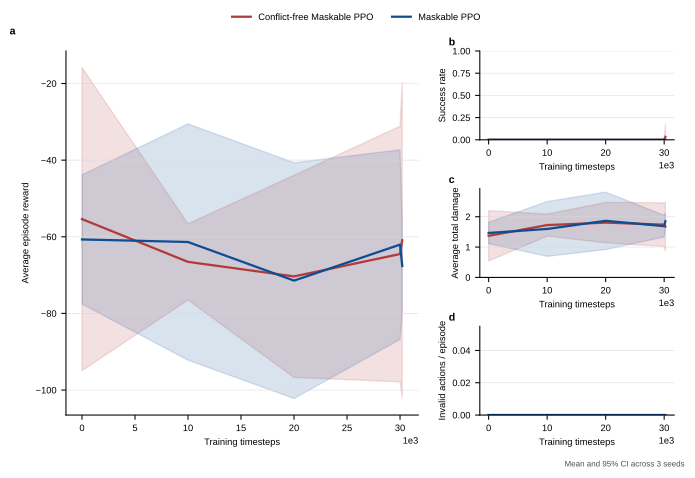

Source data for this figure (header and first rows):
method, train_scenario, eval_scenario, run_index, train_seed, timesteps, evaluation_seed, elapsed_seconds, episodes, avg_reward, std_reward, avg_steps, success_rate, intercept_rate, leak_rate, avg_total_damage, avg_ammo_used, avg_shots, hit_rate_per_shot, avg_invalid_actions, avg_decision_time_ms, high_threat_leak_rate, avg_zone_weighted_damage, assignment_conflict_rate
maskable_ppo, medium, medium, 0, 0, 0, 10000, 0.5867, 10.0, -67.48, 36.35, 46.1, 0.0, 0.32, 0.52, 1.621, 13.3, 13.3, 0.1579, 0.0, 1.025, 0.5714, 1.621, 0.1565
maskable_ppo, medium, medium, 0, 0, 10000, 10000, 25.29, 10.0, -47.15, 26.97, 47.0, 0.0, 0.42, 0.38, 1.193, 15.0, 15.0, 0.1867, 0.0, 0.8679, 0.4286, 1.193, 0.1053
maskable_ppo, medium, medium, 0, 0, 20000, 10000, 54.28, 10.0, -84.79, 37.11, 46.4, 0.0, 0.12, 0.64, 2.207, 3.0, 3.0, 0.2, 0.0, 1.114, 0.7857, 2.207, 0.0
maskable_ppo, medium, medium, 0, 0, 30000, 10000, 84.2, 10.0, -64.71, 37.18, 44.8, 0.0, 0.3, 0.5, 1.792, 4.5, 4.5, 0.3333, 0.0, 0.8884, 0.7857, 1.792, 0.0
maskable_ppo, medium, medium, 0, 0, 30208, 10000, 85.25, 10.0, -70.17, 34.45, 45.5, 0.0, 0.22, 0.56, 1.959, 3.6, 3.6, 0.3056, 0.0, 0.8941, 0.7143, 1.959, 0.0
conflict_free_maskable_ppo, medium, medium, 0, 0, 0, 10000, 0.3289, 10.0, -42.43, 25.99, 46.0, 0.0, 0.46, 0.38, 1.193, 10.8, 10.8, 0.213, 0.0, 0.5014, 0.4286, 1.193, 0.0
conflict_free_maskable_ppo, medium, medium, 0, 0, 10000, 10000, 16.87, 10.0, -70.49, 28.82, 46.4, 0.0, 0.24, 0.56, 1.881, 5.4, 5.4, 0.2222, 0.0, 0.499, 0.7143, 1.881, 0.0
conflict_free_maskable_ppo, medium, medium, 0, 0, 20000, 10000, 34.42, 10.0, -61.61, 23.98, 46.6, 0.0, 0.34, 0.46, 1.613, 12.4, 12.4, 0.1371, 0.0, 0.5919, 0.5714, 1.613, 0.0
conflict_free_maskable_ppo, medium, medium, 0, 0, 30000, 10000, 55.76, 10.0, -57.72, 32.44, 45.6, 0.0, 0.42, 0.42, 1.548, 10.9, 10.9, 0.1927, 0.0, 0.5181, 0.6429, 1.548, 0.0
conflict_free_maskable_ppo, medium, medium, 0, 0, 30208, 10000, 56.49, 10.0, -45.21, 31.34, 42.9, 0.1, 0.52, 0.4, 1.364, 13.6, 13.6, 0.1912, 0.0, 0.5223, 0.6429, 1.364, 0.0
maskable_ppo, medium, medium, 1, 1, 0, 10010, 0.5795, 10.0, -60.7, 36.58, 48.8, 0.0, 0.3, 0.36, 1.342, 15.6, 15.6, 0.1538, 0.0, 0.9577, 0.4375, 1.342, 0.09286
maskable_ppo, medium, medium, 1, 1, 10000, 10010, 31.12, 10.0, -70.1, 41.82, 47.6, 0.0, 0.22, 0.46, 1.706, 5.8, 5.8, 0.2069, 0.0, 0.9009, 0.6875, 1.706, 0.05455
maskable_ppo, medium, medium, 1, 1, 20000, 10010, 55.12, 10.0, -60.33, 36.52, 48.5, 0.0, 0.34, 0.38, 1.455, 11.6, 11.6, 0.1638, 0.0, 0.8465, 0.5625, 1.455, 0.03571
maskable_ppo, medium, medium, 1, 1, 30000, 10010, 79.43, 10.0, -70.4, 41.95, 47.6, 0.0, 0.26, 0.48, 1.751, 6.0, 6.0, 0.2167, 0.0, 0.8778, 0.625, 1.751, 0.0
maskable_ppo, medium, medium, 1, 1, 30208, 10010, 80.45, 10.0, -70.4, 41.95, 47.6, 0.0, 0.26, 0.48, 1.751, 6.0, 6.0, 0.2167, 0.0, 0.9287, 0.625, 1.751, 0.0
conflict_free_maskable_ppo, medium, medium, 1, 1, 0, 10010, 0.4099, 10.0, -50.58, 27.15, 47.9, 0.0, 0.3, 0.36, 1.165, 14.9, 14.9, 0.1007, 0.0, 0.5959, 0.375, 1.165, 0.0
conflict_free_maskable_ppo, medium, medium, 1, 1, 10000, 10010, 20.9, 10.0, -66.69, 36.58, 49.0, 0.0, 0.26, 0.44, 1.706, 6.6, 6.6, 0.197, 0.0, 0.5091, 0.6875, 1.706, 0.0
conflict_free_maskable_ppo, medium, medium, 1, 1, 20000, 10010, 37.81, 10.0, -67.25, 39.1, 48.6, 0.0, 0.28, 0.44, 1.693, 6.7, 6.7, 0.209, 0.0, 0.5103, 0.6875, 1.693, 0.0
conflict_free_maskable_ppo, medium, medium, 1, 1, 30000, 10010, 54.57, 10.0, -55.81, 32.51, 48.9, 0.0, 0.38, 0.42, 1.599, 7.3, 7.3, 0.2603, 0.0, 0.498, 0.625, 1.599, 0.0
conflict_free_maskable_ppo, medium, medium, 1, 1, 30208, 10010, 55.31, 10.0, -59.24, 30.54, 49.4, 0.0, 0.28, 0.44, 1.65, 6.4, 6.4, 0.2188, 0.0, 0.5431, 0.625, 1.65, 0.0
maskable_ppo, medium, medium, 2, 2, 0, 10020, 0.648, 10.0, -53.91, 16.6, 47.4, 0.0, 0.44, 0.4, 1.434, 15.6, 15.6, 0.1731, 0.0, 1.104, 0.3636, 1.434, 0.08571
maskable_ppo, medium, medium, 2, 2, 10000, 10020, 29.62, 10.0, -66.85, 20.82, 49.7, 0.0, 0.28, 0.52, 1.897, 9.6, 9.6, 0.1458, 0.0, 0.8973, 0.5455, 1.897, 0.0
maskable_ppo, medium, medium, 2, 2, 20000, 10020, 53.78, 10.0, -69.19, 28.41, 48.0, 0.0, 0.34, 0.52, 1.938, 10.7, 10.7, 0.1589, 0.0, 0.8659, 0.5455, 1.938, 0.0
maskable_ppo, medium, medium, 2, 2, 30000, 10020, 78.15, 10.0, -51.01, 24.58, 43.4, 0.0, 0.42, 0.44, 1.526, 9.1, 9.1, 0.2308, 0.0, 0.8726, 0.3636, 1.526, 0.0
maskable_ppo, medium, medium, 2, 2, 30208, 10020, 79.12, 10.0, -62.31, 23.98, 44.9, 0.0, 0.3, 0.52, 1.838, 5.7, 5.7, 0.2632, 0.0, 0.8826, 0.4545, 1.838, 0.0
conflict_free_maskable_ppo, medium, medium, 2, 2, 0, 10020, 0.4016, 10.0, -73.16, 34.87, 48.4, 0.0, 0.32, 0.5, 1.758, 16.0, 16.0, 0.1, 0.0, 0.5775, 0.4545, 1.758, 0.0
conflict_free_maskable_ppo, medium, medium, 2, 2, 10000, 10020, 17.86, 10.0, -62.48, 24, 49.2, 0.0, 0.38, 0.44, 1.59, 15.7, 15.7, 0.121, 0.0, 0.4967, 0.5455, 1.59, 0.0
conflict_free_maskable_ppo, medium, medium, 2, 2, 20000, 10020, 39.89, 10.0, -82.17, 21.47, 49.6, 0.0, 0.24, 0.58, 2.114, 11.5, 11.5, 0.1043, 0.0, 0.5194, 0.5909, 2.114, 0.0
conflict_free_maskable_ppo, medium, medium, 2, 2, 30000, 10020, 56.4, 10.0, -79.96, 24.15, 48.0, 0.0, 0.24, 0.56, 2.073, 10.6, 10.6, 0.1132, 0.0, 0.4757, 0.5455, 2.073, 0.0
conflict_free_maskable_ppo, medium, medium, 2, 2, 30208, 10020, 57.09, 10.0, -78.24, 26.17, 48.0, 0.0, 0.24, 0.54, 2.013, 10.6, 10.6, 0.1132, 0.0, 0.4888, 0.5455, 2.013, 0.0
